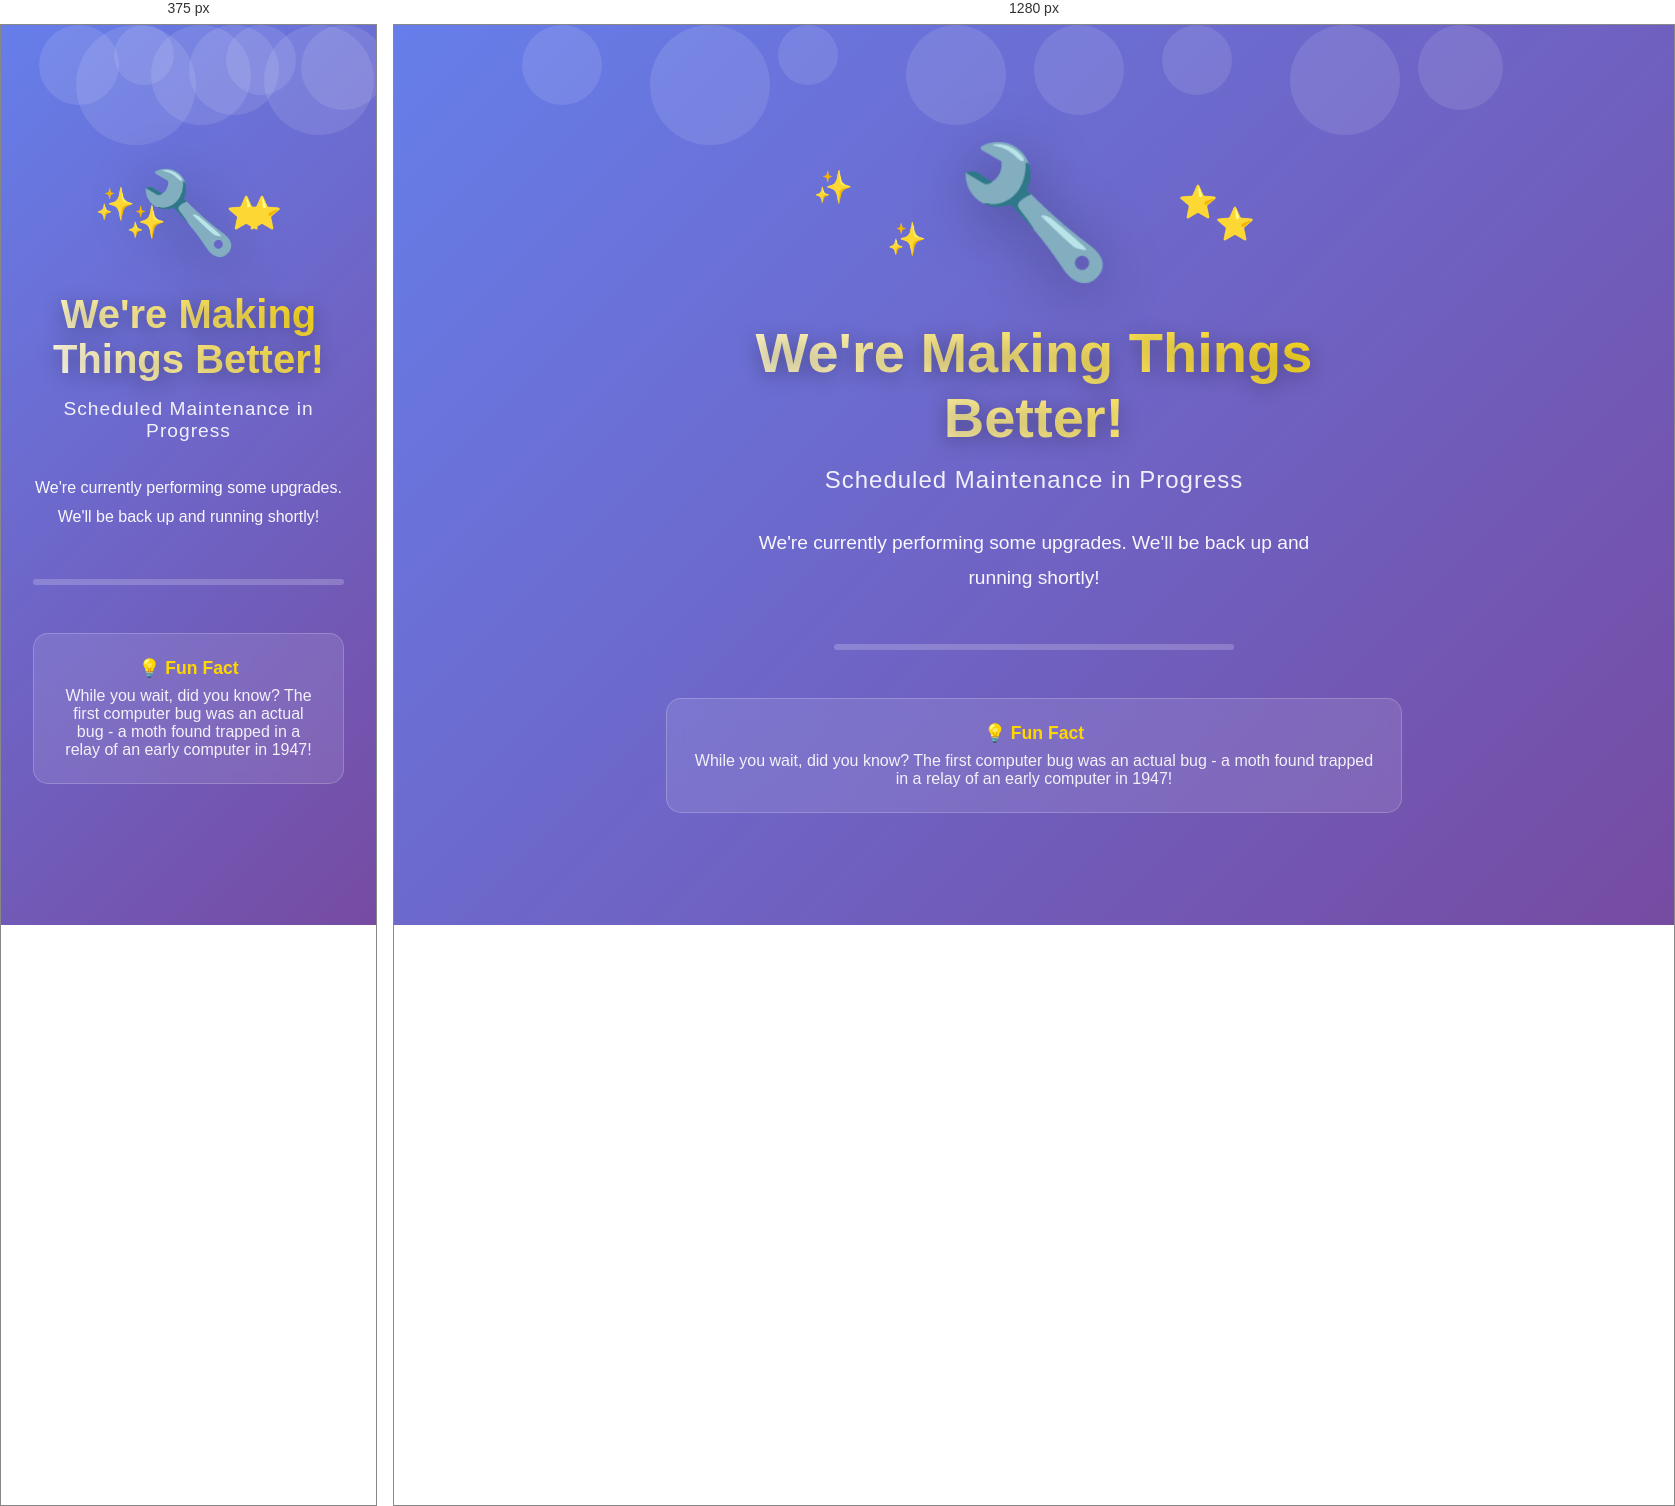
Rendered at 375 px and 1280 px, left to right.

<!-- file: maintenance.html -->
<!DOCTYPE html>
<html lang="en">
<head>
    <meta charset="UTF-8">
    <meta name="viewport" content="width=device-width, initial-scale=1.0">
    <title>We'll Be Back Soon!</title>
    <style>
        * {
            margin: 0;
            padding: 0;
            box-sizing: border-box;
        }

        body {
            font-family: 'Segoe UI', Tahoma, Geneva, Verdana, sans-serif;
            background: linear-gradient(135deg, #667eea 0%, #764ba2 100%);
            min-height: 100vh;
            display: flex;
            justify-content: center;
            align-items: center;
            overflow: hidden;
            position: relative;
        }

        /* Animated background particles */
        .particles {
            position: absolute;
            top: 0;
            left: 0;
            width: 100%;
            height: 100%;
            overflow: hidden;
            z-index: 1;
        }

        .particle {
            position: absolute;
            background: rgba(255, 255, 255, 0.1);
            border-radius: 50%;
            animation: float 15s infinite ease-in-out;
        }

        .particle:nth-child(1) {
            width: 80px;
            height: 80px;
            left: 10%;
            animation-delay: 0s;
            animation-duration: 12s;
        }

        .particle:nth-child(2) {
            width: 120px;
            height: 120px;
            left: 20%;
            animation-delay: 2s;
            animation-duration: 18s;
        }

        .particle:nth-child(3) {
            width: 60px;
            height: 60px;
            left: 30%;
            animation-delay: 4s;
            animation-duration: 15s;
        }

        .particle:nth-child(4) {
            width: 100px;
            height: 100px;
            left: 40%;
            animation-delay: 1s;
            animation-duration: 20s;
        }

        .particle:nth-child(5) {
            width: 90px;
            height: 90px;
            left: 50%;
            animation-delay: 3s;
            animation-duration: 14s;
        }

        .particle:nth-child(6) {
            width: 70px;
            height: 70px;
            left: 60%;
            animation-delay: 5s;
            animation-duration: 16s;
        }

        .particle:nth-child(7) {
            width: 110px;
            height: 110px;
            left: 70%;
            animation-delay: 2.5s;
            animation-duration: 19s;
        }

        .particle:nth-child(8) {
            width: 85px;
            height: 85px;
            left: 80%;
            animation-delay: 1.5s;
            animation-duration: 13s;
        }

        @keyframes float {
            0%, 100% {
                transform: translateY(100vh) rotate(0deg);
                opacity: 0;
            }
            10% {
                opacity: 1;
            }
            90% {
                opacity: 1;
            }
            100% {
                transform: translateY(-100px) rotate(360deg);
                opacity: 0;
            }
        }

        .container {
            text-align: center;
            color: white;
            z-index: 2;
            position: relative;
            padding: 2rem;
            max-width: 800px;
            animation: fadeInUp 1s ease-out;
        }

        @keyframes fadeInUp {
            from {
                opacity: 0;
                transform: translateY(30px);
            }
            to {
                opacity: 1;
                transform: translateY(0);
            }
        }

        .icon-container {
            margin-bottom: 2rem;
            position: relative;
        }

        .icon {
            font-size: 8rem;
            animation: bounce 2s infinite;
            display: inline-block;
            filter: drop-shadow(0 10px 30px rgba(0, 0, 0, 0.3));
        }

        @keyframes bounce {
            0%, 100% {
                transform: translateY(0);
            }
            50% {
                transform: translateY(-20px);
            }
        }

        .sparkle {
            position: absolute;
            font-size: 2rem;
            color: #ffd700;
            animation: sparkle 1.5s infinite;
        }

        .sparkle:nth-child(2) {
            top: 20%;
            left: 20%;
            animation-delay: 0s;
        }

        .sparkle:nth-child(3) {
            top: 30%;
            right: 25%;
            animation-delay: 0.5s;
        }

        .sparkle:nth-child(4) {
            bottom: 20%;
            left: 30%;
            animation-delay: 1s;
        }

        .sparkle:nth-child(5) {
            bottom: 30%;
            right: 20%;
            animation-delay: 1.5s;
        }

        @keyframes sparkle {
            0%, 100% {
                opacity: 0;
                transform: scale(0);
            }
            50% {
                opacity: 1;
                transform: scale(1);
            }
        }

        h1 {
            font-size: 3.5rem;
            margin-bottom: 1rem;
            font-weight: 700;
            text-shadow: 0 4px 20px rgba(0, 0, 0, 0.3);
            background: linear-gradient(45deg, #fff, #ffd700);
            -webkit-background-clip: text;
            -webkit-text-fill-color: transparent;
            background-clip: text;
            animation: shimmer 3s infinite;
        }

        @keyframes shimmer {
            0%, 100% {
                background-position: 0% 50%;
            }
            50% {
                background-position: 100% 50%;
            }
        }

        .subtitle {
            font-size: 1.5rem;
            margin-bottom: 2rem;
            opacity: 0.9;
            font-weight: 300;
            letter-spacing: 1px;
        }

        .message {
            font-size: 1.2rem;
            line-height: 1.8;
            margin-bottom: 3rem;
            opacity: 0.95;
            max-width: 600px;
            margin-left: auto;
            margin-right: auto;
        }

        .progress-container {
            margin: 3rem auto;
            max-width: 400px;
            position: relative;
        }

        .progress-bar {
            width: 100%;
            height: 6px;
            background: rgba(255, 255, 255, 0.2);
            border-radius: 10px;
            overflow: hidden;
            position: relative;
        }

        .progress-fill {
            height: 100%;
            background: linear-gradient(90deg, #ffd700, #ffed4e, #ffd700);
            border-radius: 10px;
            width: 0%;
            animation: progress 3s infinite;
            box-shadow: 0 0 20px rgba(255, 215, 0, 0.6);
        }

        @keyframes progress {
            0% {
                width: 0%;
                transform: translateX(0);
            }
            50% {
                width: 70%;
            }
            100% {
                width: 100%;
                transform: translateX(0);
            }
        }

        .fun-fact {
            margin-top: 3rem;
            padding: 1.5rem;
            background: rgba(255, 255, 255, 0.1);
            border-radius: 15px;
            backdrop-filter: blur(10px);
            border: 1px solid rgba(255, 255, 255, 0.2);
            animation: pulse 3s infinite;
        }

        @keyframes pulse {
            0%, 100% {
                transform: scale(1);
                box-shadow: 0 0 0 0 rgba(255, 255, 255, 0.4);
            }
            50% {
                transform: scale(1.02);
                box-shadow: 0 0 0 10px rgba(255, 255, 255, 0);
            }
        }

        .fun-fact-title {
            font-size: 1.1rem;
            margin-bottom: 0.5rem;
            color: #ffd700;
            font-weight: 600;
        }

        .fun-fact-text {
            font-size: 1rem;
            opacity: 0.9;
        }

        .social-links {
            margin-top: 2rem;
            display: flex;
            justify-content: center;
            gap: 1.5rem;
        }

        .social-link {
            color: white;
            font-size: 1.5rem;
            transition: transform 0.3s, color 0.3s;
            text-decoration: none;
        }

        .social-link:hover {
            transform: scale(1.3) rotate(10deg);
            color: #ffd700;
        }

        @media (max-width: 768px) {
            h1 {
                font-size: 2.5rem;
            }

            .subtitle {
                font-size: 1.2rem;
            }

            .message {
                font-size: 1rem;
            }

            .icon {
                font-size: 5rem;
            }
        }
    </style>
</head>
<body>
    <div class="particles">
        <div class="particle"></div>
        <div class="particle"></div>
        <div class="particle"></div>
        <div class="particle"></div>
        <div class="particle"></div>
        <div class="particle"></div>
        <div class="particle"></div>
        <div class="particle"></div>
    </div>

    <div class="container">
        <div class="icon-container">
            <div class="icon">🔧</div>
            <div class="sparkle">✨</div>
            <div class="sparkle">⭐</div>
            <div class="sparkle">✨</div>
            <div class="sparkle">⭐</div>
        </div>

        <h1>We're Making Things Better!</h1>
        
        <p class="subtitle">Scheduled Maintenance in Progress</p>
        
        <p class="message">
            We're currently performing some upgrades. 
            We'll be back up and running shortly!
        </p>

        <div class="progress-container">
            <div class="progress-bar">
                <div class="progress-fill"></div>
            </div>
        </div>

        <div class="fun-fact">
            <div class="fun-fact-title">💡 Fun Fact</div>
            <div class="fun-fact-text">
                While you wait, did you know? The first computer bug was an actual bug - 
                a moth found trapped in a relay of an early computer in 1947!
            </div>
        </div>
    </div>
</body>
</html>